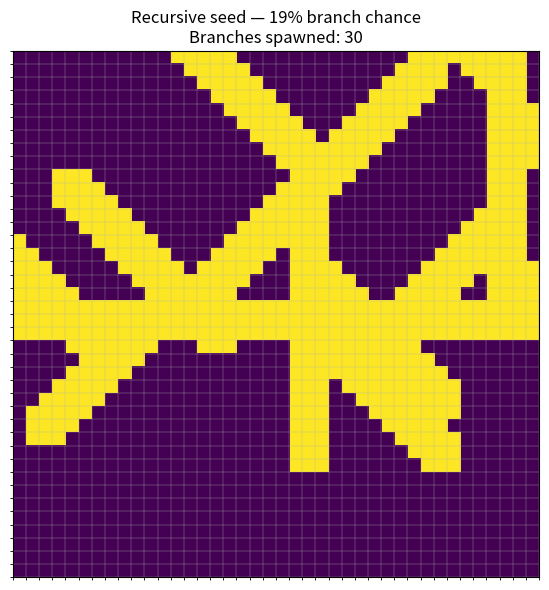
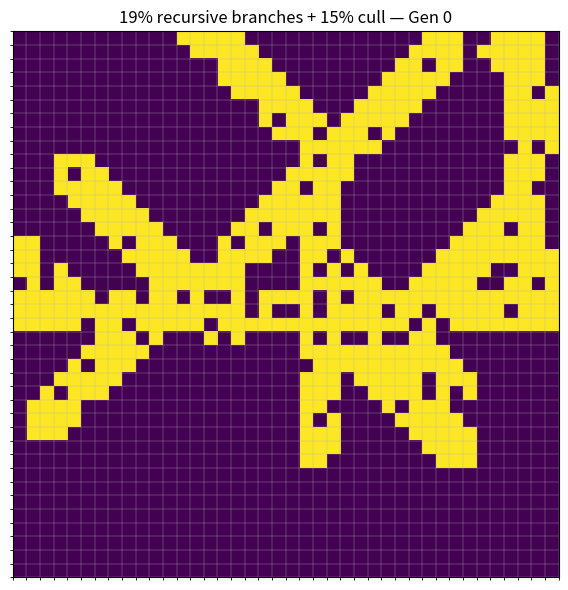
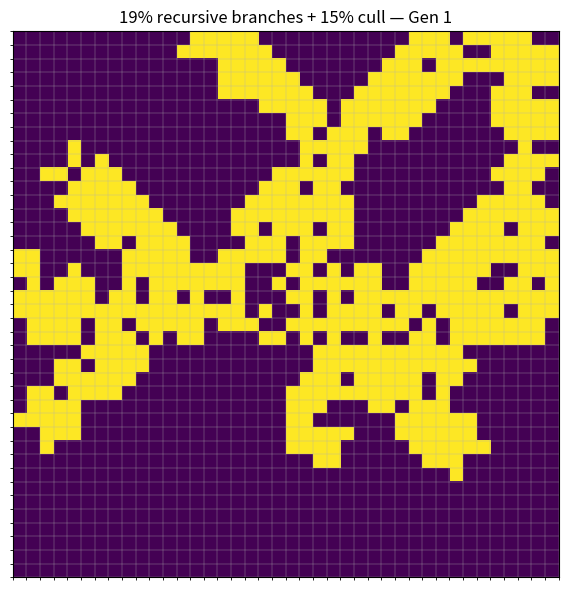
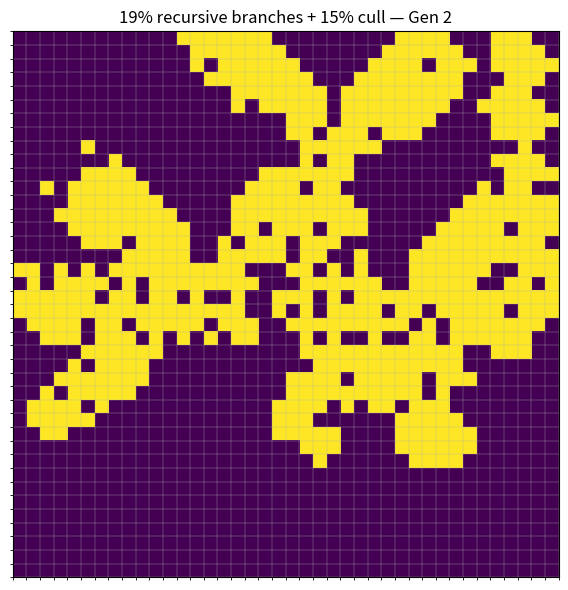
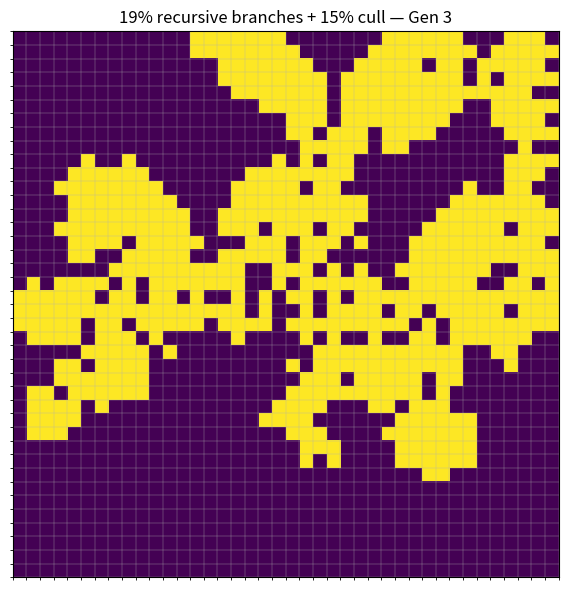
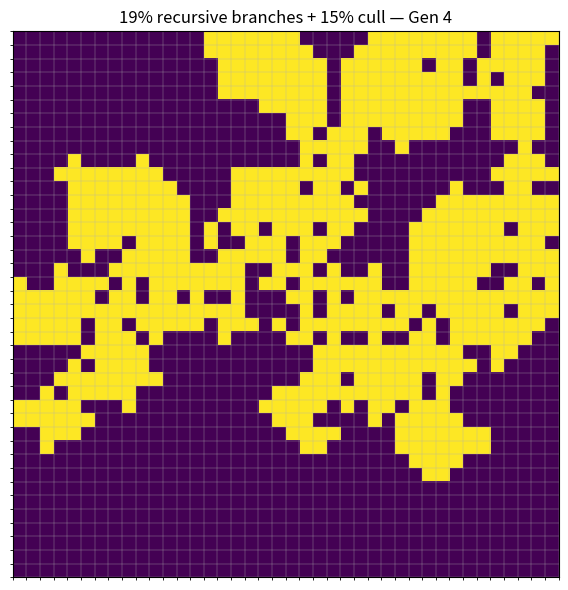
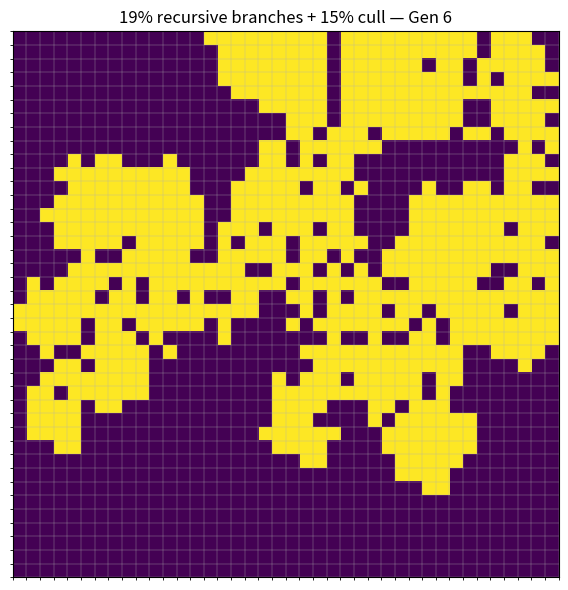

Source code (Python) for these figures, in order:
import numpy as np
import matplotlib.pyplot as plt
from collections import deque

rng = np.random.default_rng(131)

H = W = 40
grid = np.zeros((H, W), dtype=np.uint8)

# Main trunk
grid[19:22, :] = 1

dirs = [
    (-1, 0),   # N
    (-1, 1),   # NE
    (0, 1),    # E
    (1, 1),    # SE
    (1, 0),    # S
    (1, -1),   # SW
    (0, -1),   # W
    (-1, -1),  # NW
]

dir_names = {
    (-1, 0): "N",
    (-1, 1): "NE",
    (0, 1): "E",
    (1, 1): "SE",
    (1, 0): "S",
    (1, -1): "SW",
    (0, -1): "W",
    (-1, -1): "NW",
}

BRANCH_CHANCE = 0.19
STEPS_PER_BRANCH = 10

# Safety cap for recursive branch explosion on this small test board.
MAX_BRANCHES = 30


def paint3(cy, cx):
    """
    Paint a 3x3 block centered on (cy, cx).
    Existing live cells are simply painted alive again.
    """
    for yy in range(cy - 1, cy + 2):
        for xx in range(cx - 1, cx + 2):
            if 0 <= yy < H and 0 <= xx < W:
                grid[yy, xx] = 1


def move_one(cy, cx, dy, dx):
    """
    Cardinal:
        Skip every other cell.
        Move 2 cells per logical branch step.

    Diagonal:
        Move corner-to-corner.
        Move 1 cell per logical branch step.
    """
    if dy == 0 or dx == 0:
        return cy + dy * 2, cx + dx * 2

    return cy + dy, cx + dx


branches = []
queue = deque()

# ---------------------------------------------------------
# INITIAL BRANCHES
# ---------------------------------------------------------
#
# Walk across the horizontal seed in logical 3x3 sections.
# Each section has a 19% chance to spawn a branch.
#

for x0 in range(0, W, 3):

    if (
        rng.random() < BRANCH_CHANCE
        and len(branches) < MAX_BRANCHES
    ):
        origin = (
            20,
            min(x0 + 1, W - 2),
        )

        dy, dx = dirs[
            int(rng.integers(0, len(dirs)))
        ]

        queue.append(
            (
                origin[0],
                origin[1],
                dy,
                dx,
                0,
            )
        )

        branches.append(
            (
                origin[0],
                origin[1],
                dy,
                dx,
                0,
            )
        )


# ---------------------------------------------------------
# RECURSIVE BRANCH WALK
# ---------------------------------------------------------
#
# Every branch:
#
# - gets 10 movement steps
# - paints a 3x3 at every landed location
# - may create child branches
# - ignores collisions
# - continues even when painting already-live cells
#

while queue and len(branches) < MAX_BRANCHES:

    cy, cx, dy, dx, depth = queue.popleft()

    for step in range(STEPS_PER_BRANCH):

        cy, cx = move_one(
            cy,
            cx,
            dy,
            dx,
        )

        paint3(cy, cx)

        # This branch step may spawn another branch.
        if (
            rng.random() < BRANCH_CHANCE
            and len(branches) < MAX_BRANCHES
        ):
            ndy, ndx = dirs[
                int(rng.integers(0, len(dirs)))
            ]

            branches.append(
                (
                    cy,
                    cx,
                    ndy,
                    ndx,
                    depth + 1,
                )
            )

            queue.append(
                (
                    cy,
                    cx,
                    ndy,
                    ndx,
                    depth + 1,
                )
            )


# Preserve raw structural seed for visualization.
seed_before_cull = grid.copy()


# ---------------------------------------------------------
# PRE-CA DECAY
# ---------------------------------------------------------

PRE_CA_DECAY = 0.15

kill = (
    (grid == 1)
    & (rng.random(grid.shape) < PRE_CA_DECAY)
)

grid[kill] = 0


# ---------------------------------------------------------
# CELLULAR AUTOMATA
#
# Rule:
#
# B3 / S45678
#
# Birth:
#     Dead cell becomes alive with exactly 3 neighbors.
#
# Survival:
#     Live cell survives with 4-8 neighbors.
# ---------------------------------------------------------

def step_b3_s45678(g):

    p = np.pad(g, 1)

    neighbors = (
        p[:-2, :-2]
        + p[:-2, 1:-1]
        + p[:-2, 2:]
        + p[1:-1, :-2]
        + p[1:-1, 2:]
        + p[2:, :-2]
        + p[2:, 1:-1]
        + p[2:, 2:]
    )

    born = (
        (g == 0)
        & (neighbors == 3)
    )

    survive = (
        (g == 1)
        & (neighbors >= 4)
    )

    return (
        born | survive
    ).astype(np.uint8)


# ---------------------------------------------------------
# RUN CA
# ---------------------------------------------------------

CA_CYCLES = 6

generations = [grid.copy()]

g = grid.copy()

for _ in range(CA_CYCLES):

    g = step_b3_s45678(g)

    generations.append(
        g.copy()
    )


# ---------------------------------------------------------
# RAW SEED VISUALIZATION
# ---------------------------------------------------------

fig, ax = plt.subplots(
    figsize=(6, 6)
)

ax.imshow(
    seed_before_cull,
    interpolation="nearest",
)

ax.set_title(
    f"Recursive seed — {BRANCH_CHANCE:.0%} branch chance\n"
    f"Branches spawned: {len(branches)}"
)

ax.set_xticks(
    np.arange(-0.5, W, 1),
    minor=True,
)

ax.set_yticks(
    np.arange(-0.5, H, 1),
    minor=True,
)

ax.grid(
    which="minor",
    linewidth=0.25,
)

ax.set_xticks([])
ax.set_yticks([])

plt.tight_layout()
plt.show()


# ---------------------------------------------------------
# CA EVOLUTION VISUALIZATION
# ---------------------------------------------------------

show_generations = [
    0,
    1,
    2,
    3,
    4,
    6,
]

for idx in show_generations:

    fig, ax = plt.subplots(
        figsize=(6, 6)
    )

    ax.imshow(
        generations[idx],
        interpolation="nearest",
    )

    ax.set_title(
        f"{BRANCH_CHANCE:.0%} recursive branches "
        f"+ {PRE_CA_DECAY:.0%} cull "
        f"— Gen {idx}"
    )

    ax.set_xticks(
        np.arange(-0.5, W, 1),
        minor=True,
    )

    ax.set_yticks(
        np.arange(-0.5, H, 1),
        minor=True,
    )

    ax.grid(
        which="minor",
        linewidth=0.25,
    )

    ax.set_xticks([])
    ax.set_yticks([])

    plt.tight_layout()
    plt.show()


# ---------------------------------------------------------
# DEBUG / TEST DATA
# ---------------------------------------------------------

print(
    "Branches spawned:",
    len(branches),
)

print("By depth:")

depths = {}

for _, _, dy, dx, depth in branches:

    depths[depth] = (
        depths.get(depth, 0) + 1
    )

print(depths)


print("First branches:")

for branch in branches[:12]:

    cy, cx, dy, dx, depth = branch

    print(
        f" depth={depth}"
        f" origin=({cy},{cx})"
        f" dir={dir_names[(dy, dx)]}"
    )


print(
    "Live cells:",
    [
        int(x.sum())
        for x in generations
    ],
)
